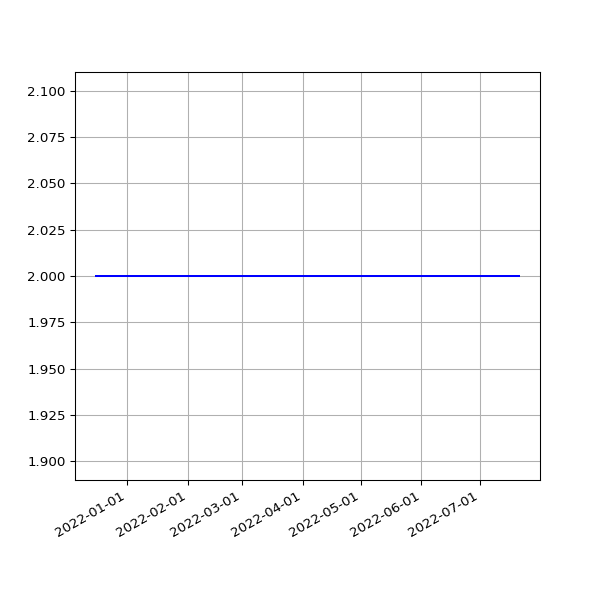

The data file committed next to this chart (first rows):
date, value
2021-12-16T01:30:40Z, 2
2021-12-17T01:30:49Z, 2
2021-12-18T01:36:17Z, 2
2021-12-19T01:33:56Z, 2
2021-12-20T01:32:41Z, 2
2021-12-21T01:35:05Z, 2
2021-12-22T01:33:44Z, 2
2021-12-23T01:34:01Z, 2
2021-12-24T01:34:32Z, 2
2021-12-25T01:34:03Z, 2
2021-12-26T01:36:12Z, 2
2021-12-27T01:33:49Z, 2
2021-12-28T01:35:07Z, 2
2021-12-29T01:33:58Z, 2
2021-12-30T01:34:45Z, 2
2021-12-31T01:36:25Z, 2
2022-01-01T01:35:37Z, 2
2022-01-02T01:37:13Z, 2
2022-01-03T01:33:43Z, 2
2022-01-04T01:36:12Z, 2
2022-01-05T01:38:07Z, 2
2022-01-06T01:41:52Z, 2
2022-01-07T01:39:58Z, 2
2022-01-08T01:35:10Z, 2
2022-01-09T01:38:32Z, 2
2022-01-10T01:34:18Z, 2
2022-01-11T01:37:25Z, 2
2022-01-13T01:39:23Z, 2
2022-01-14T01:37:44Z, 2
2022-01-15T01:34:42Z, 2
2022-01-16T01:41:01Z, 2
2022-01-17T01:01:08Z, 2
2022-01-18T01:02:26Z, 2
2022-01-19T00:59:13Z, 2
2022-01-20T01:03:54Z, 2
2022-01-21T00:56:46Z, 2
2022-01-22T01:00:46Z, 2
2022-01-23T01:00:14Z, 2
2022-01-24T01:01:17Z, 2
2022-01-25T01:05:12Z, 2
2022-01-26T01:08:18Z, 2
2022-01-27T00:57:18Z, 2
2022-01-28T00:58:34Z, 2
2022-01-29T00:59:04Z, 2
2022-01-30T01:00:05Z, 2
2022-01-31T01:00:23Z, 2
2022-02-01T01:01:59Z, 2
2022-02-02T01:04:27Z, 2
2022-02-03T01:00:37Z, 2
2022-02-04T01:04:02Z, 2
2022-02-04T22:10:56Z, 2
2022-02-05T22:10:41Z, 2
2022-02-07T01:37:54Z, 2
2022-02-08T01:42:38Z, 2
2022-02-09T01:40:22Z, 2
2022-02-10T01:39:39Z, 2
2022-02-11T01:42:16Z, 2
2022-02-12T01:43:25Z, 2
2022-02-13T01:44:03Z, 2
2022-02-14T01:40:21Z, 2
... 149 more rows
